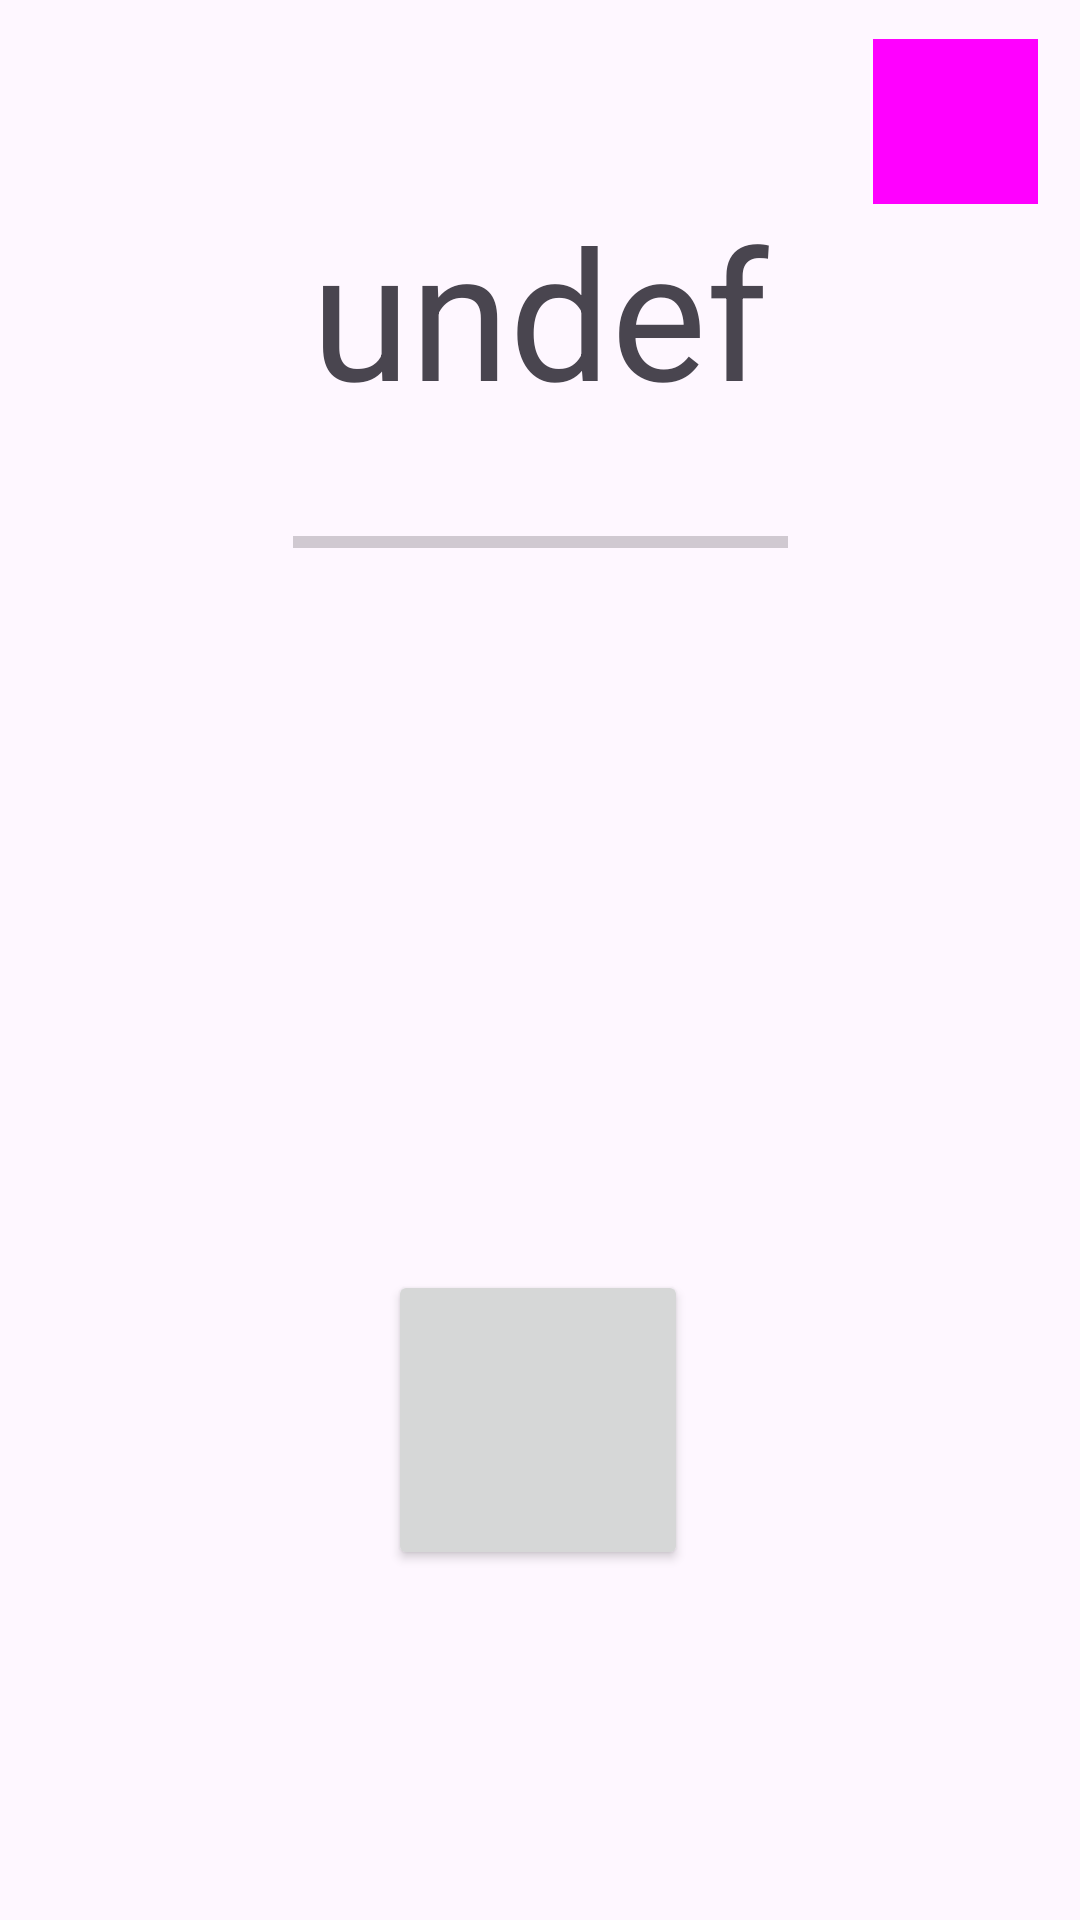

Reconstruct the res/layout file that produces this screen, plus the resources it refers to.
<!-- AndroidManifest.xml: application theme Theme.Obrok_tracker -->
<!-- res/layout/activity_main.xml -->
<?xml version="1.0" encoding="utf-8"?>
<androidx.constraintlayout.widget.ConstraintLayout xmlns:android="http://schemas.android.com/apk/res/android"
    xmlns:app="http://schemas.android.com/apk/res-auto"
    xmlns:tools="http://schemas.android.com/tools"
    android:id="@+id/main"
    android:layout_width="match_parent"
    android:layout_height="match_parent"
    android:onClick="layoutClick"
    tools:context=".MainActivity">

    <TextView
        android:id="@+id/valueText"
        android:layout_width="wrap_content"
        android:layout_height="wrap_content"
        android:onClick="buttonClick"
        android:text="@string/value_undef"
        android:textSize="60sp"
        app:layout_constraintBottom_toBottomOf="parent"
        app:layout_constraintEnd_toEndOf="parent"
        app:layout_constraintStart_toStartOf="parent"
        app:layout_constraintTop_toTopOf="parent"
        app:layout_constraintVertical_bias="0.113" />

    <Button
        android:id="@+id/subButton"
        android:layout_width="100dp"
        android:layout_height="100dp"
        android:longClickable="true"
        android:onClick="buttonClick"
        android:visibility="visible"
        app:icon="?attr/actionModeCutDrawable"
        app:iconGravity="textTop"
        app:iconPadding="0dp"
        app:iconSize="40dp"
        app:layout_constraintBottom_toBottomOf="parent"
        app:layout_constraintEnd_toEndOf="parent"
        app:layout_constraintHorizontal_bias="0.498"
        app:layout_constraintStart_toStartOf="parent"
        app:layout_constraintTop_toTopOf="parent"
        app:layout_constraintVertical_bias="0.784" />

    <ProgressBar
        android:id="@+id/progressBar"
        style="?android:attr/progressBarStyleHorizontal"
        android:layout_width="165dp"
        android:layout_height="45dp"
        android:min="0"
        app:layout_constraintBottom_toBottomOf="parent"
        app:layout_constraintEnd_toEndOf="parent"
        app:layout_constraintStart_toStartOf="parent"
        app:layout_constraintTop_toBottomOf="@+id/valueText"
        app:layout_constraintVertical_bias="0.033" />

    <Button
        android:id="@+id/invisibleButton"
        android:layout_width="80dp"
        android:layout_height="80dp"
        android:text="Button"
        android:visibility="invisible"
        app:layout_constraintBottom_toBottomOf="parent"
        app:layout_constraintEnd_toEndOf="parent"
        app:layout_constraintHorizontal_bias="0.434"
        app:layout_constraintStart_toEndOf="@+id/subButton"
        app:layout_constraintTop_toTopOf="parent"
        app:layout_constraintVertical_bias="0.774" />

    <Button
        android:id="@+id/settingButton"
        style="@style/Widget.Material3.Button.IconButton"
        android:layout_width="55dp"
        android:layout_height="55dp"
        android:background="@android:color/white"
        android:onClick="buttonClick"
        android:text="@string/btn_name"
        app:icon="@android:drawable/ic_menu_manage"
        app:iconGravity="textTop"
        app:iconSize="32dp"
        app:layout_constraintBottom_toBottomOf="parent"
        app:layout_constraintEnd_toEndOf="parent"
        app:layout_constraintHorizontal_bias="0.954"
        app:layout_constraintStart_toStartOf="parent"
        app:layout_constraintTop_toTopOf="parent"
        app:layout_constraintVertical_bias="0.022" />

</androidx.constraintlayout.widget.ConstraintLayout>
<!-- resources referenced by this layout -->
<resources>
  <string name="btn_name">Button</string>
  <string name="value_undef">undef</string>
  <style name="Theme.Obrok_tracker" parent="Base.Theme.Obrok_tracker" />
  <style name="Base.Theme.Obrok_tracker" parent="Theme.Material3.DayNight.NoActionBar">
          
          
      </style>
</resources>
